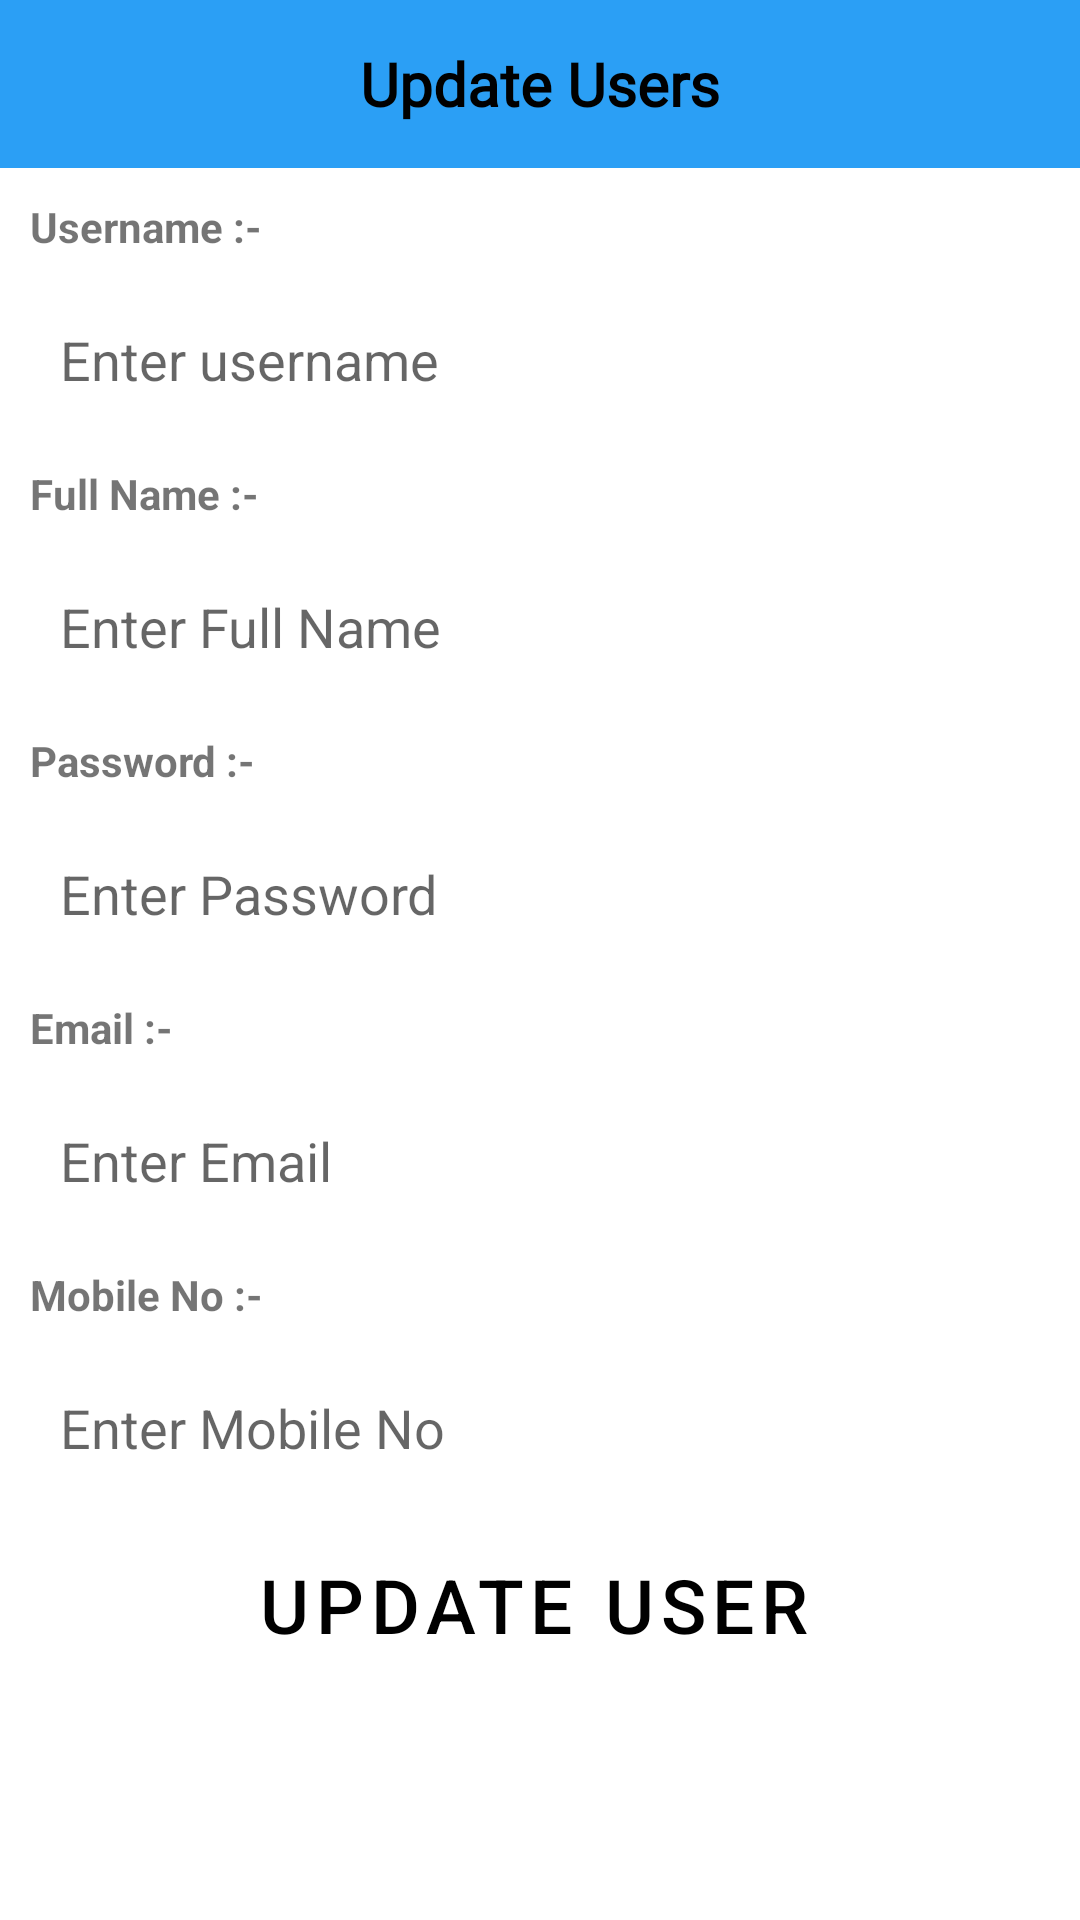

Reconstruct the res/layout file that produces this screen, plus the resources it refers to.
<!-- AndroidManifest.xml: application theme Theme.TourtTavels -->
<!-- res/layout/update_user.xml -->
<?xml version="1.0" encoding="utf-8"?>
<LinearLayout xmlns:android="http://schemas.android.com/apk/res/android"
    xmlns:tools="http://schemas.android.com/tools"
    xmlns:app="http://schemas.android.com/apk/res-auto"
    android:orientation="vertical"
    android:layout_width="match_parent"
    android:layout_height="match_parent">

    <Toolbar
        android:id="@+id/toolbar"
        android:layout_width="match_parent"
        android:layout_height="wrap_content"
        android:background="#DF0D92F4"
        app:layout_constraintStart_toStartOf="parent"
        app:layout_constraintTop_toTopOf="parent">

        <TextView
            android:id="@+id/toolbar_title"
            android:layout_width="wrap_content"
            android:layout_height="wrap_content"
            android:layout_gravity="center"
            android:fontFamily="@font/amethysta"
            android:textStyle="bold"
            android:text="Update Users"
            android:textColor="@color/black"
            android:textSize="20sp"
            tools:layout_editor_absoluteX="123dp"
            tools:layout_editor_absoluteY="15dp" />

    </Toolbar>


    <ScrollView
        android:layout_width="match_parent"
        android:layout_height="wrap_content">

        <LinearLayout
            android:layout_width="match_parent"
            android:layout_height="wrap_content"
            android:orientation="vertical">

            <TextView
                android:layout_width="wrap_content"
                android:layout_height="wrap_content"
                android:text="Username :-"
                android:layout_margin="10dp"
                android:textStyle="bold"/>

            <EditText
                android:layout_width="match_parent"
                android:layout_height="50dp"
                android:paddingLeft="10dp"
                android:hint="Enter username"
                android:layout_marginHorizontal="10dp"
                android:background="@drawable/style_edittext"
                android:id="@+id/etusername"/>

            <TextView
                android:layout_width="wrap_content"
                android:layout_height="wrap_content"
                android:text="Full Name :-"
                android:layout_margin="10dp"
                android:textStyle="bold"/>

            <EditText
                android:layout_width="match_parent"
                android:layout_height="50dp"
                android:paddingLeft="10dp"
                android:hint="Enter Full Name"
                android:layout_marginHorizontal="10dp"
                android:background="@drawable/style_edittext"
                android:id="@+id/etfname"/>

            <TextView
                android:layout_width="wrap_content"
                android:layout_height="wrap_content"
                android:text="Password :-"
                android:layout_margin="10dp"
                android:textStyle="bold"/>

            <EditText
                android:layout_width="match_parent"
                android:layout_height="50dp"
                android:layout_marginHorizontal="10dp"
                android:paddingLeft="10dp"
                android:hint="Enter Password"
                android:background="@drawable/style_edittext"
                android:id="@+id/etpassword"/>

            <TextView
                android:layout_width="wrap_content"
                android:layout_height="wrap_content"
                android:text="Email :-"
                android:layout_margin="10dp"
                android:textStyle="bold"/>

            <EditText
                android:layout_width="match_parent"
                android:layout_height="50dp"
                android:layout_marginHorizontal="10dp"
                android:paddingLeft="10dp"
                android:hint="Enter Email"
                android:background="@drawable/style_edittext"
                android:id="@+id/etemail"/>

            <TextView
                android:layout_width="wrap_content"
                android:layout_height="wrap_content"
                android:text="Mobile No :-"
                android:layout_margin="10dp"
                android:textStyle="bold"/>

            <EditText
                android:layout_width="match_parent"
                android:layout_height="50dp"
                android:paddingLeft="10dp"
                android:hint="Enter Mobile No"
                android:layout_marginHorizontal="10dp"
                android:background="@drawable/style_edittext"
                android:id="@+id/etmob"/>


            
            
            
            
            
            
            

            <Button
                android:id="@+id/btnupdatedetails"
                android:layout_width="match_parent"
                android:layout_height="wrap_content"
                style="@style/Button"
                android:layout_gravity="center"
                android:backgroundTint="@color/lite_blue"
                android:elevation="10dp"
                android:text="Update User"
                android:textColor="@color/black"
                android:textSize="25dp"
                android:layout_margin="10dp"
                app:strokeColor="@color/black"
                app:strokeWidth="2dp" />


        </LinearLayout>

    </ScrollView>

</LinearLayout>
<!-- resources referenced by this layout -->
<resources>
  <color name="black">#FF000000</color>
  <color name="lite_blue">#CAE1FE</color>
  <style name="Button" parent="@style/Widget.MaterialComponents.Button.Icon" />
  <style name="Theme.TourtTavels" parent="Theme.MaterialComponents.DayNight.NoActionBar">
          
          <item name="colorPrimary">@color/purple_500</item>
          <item name="colorPrimaryVariant">@color/purple_700</item>
          <item name="colorOnPrimary">@color/white</item>
          
          <item name="colorSecondary">@color/teal_200</item>
          <item name="colorSecondaryVariant">@color/teal_700</item>
          <item name="colorOnSecondary">@color/black</item>
          
          <item name="android:statusBarColor">#000000</item>
          
      </style>
  <color name="purple_500">#FF6200EE</color>
  <color name="purple_700">#FF3700B3</color>
  <color name="white">#FFFFFFFF</color>
  <color name="teal_200">#FF03DAC5</color>
  <color name="teal_700">#FF018786</color>
</resources>
